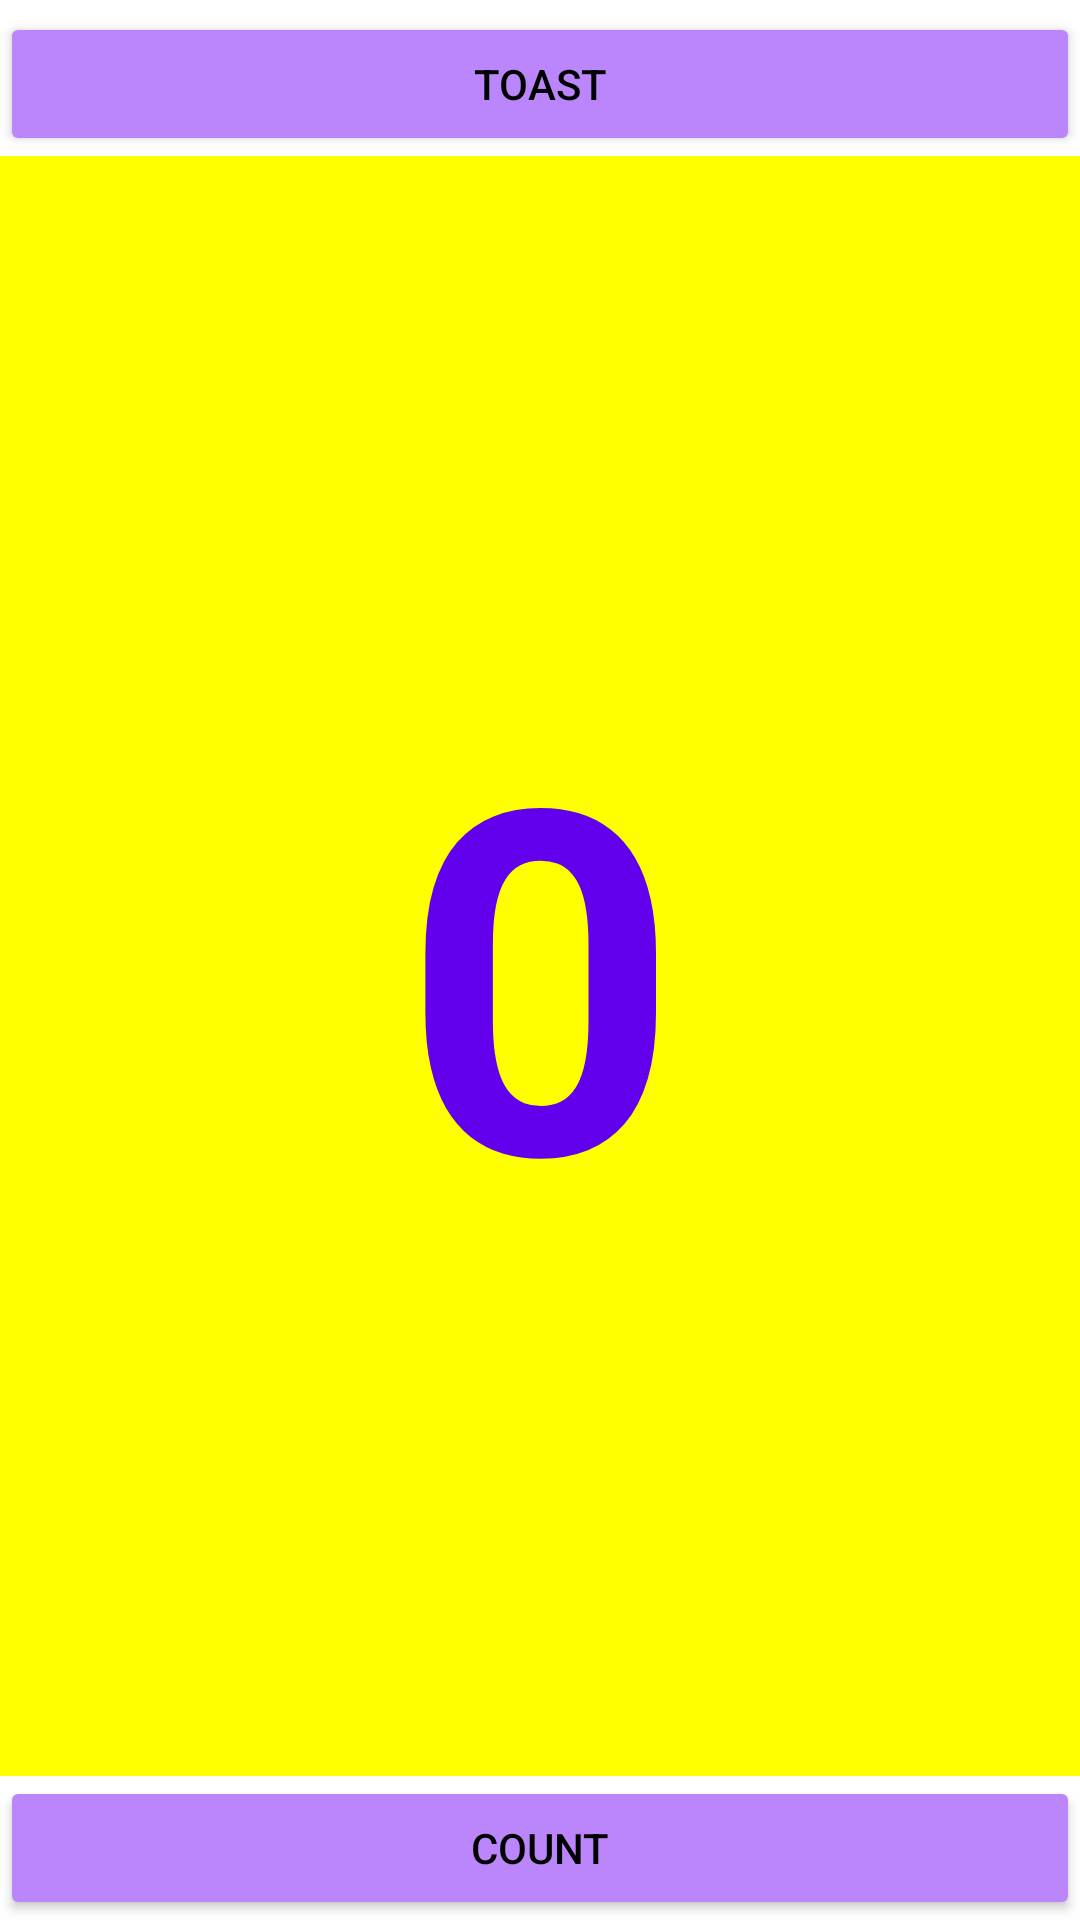

Reconstruct the res/layout file that produces this screen, plus the resources it refers to.
<!-- AndroidManifest.xml: application theme Theme.AndroidFundamentals -->
<!-- res/layout/activity_interractive_ui.xml -->
<?xml version="1.0" encoding="utf-8"?>
<androidx.constraintlayout.widget.ConstraintLayout xmlns:android="http://schemas.android.com/apk/res/android"
    xmlns:app="http://schemas.android.com/apk/res-auto"
    xmlns:tools="http://schemas.android.com/tools"
    android:layout_width="match_parent"
    android:layout_height="match_parent"
    android:backgroundTint="@color/purple_200"
    tools:context=".InterractiveUi">

    <Button
        android:id="@+id/button_toast"
        android:layout_width="0dp"
        android:layout_height="wrap_content"
        android:layout_marginTop="4dp"
        android:backgroundTint="@color/purple_200"
        android:text="@string/button_label_toast"
        android:textColor="@android:color/black"
        app:layout_constraintEnd_toEndOf="parent"
        app:layout_constraintHorizontal_bias="0.498"
        app:layout_constraintStart_toStartOf="parent"
        app:layout_constraintTop_toTopOf="parent"
        android:onClick="showToast"/>

    <Button
        android:id="@+id/button_count"
        android:layout_width="0dp"
        android:layout_height="wrap_content"
        android:backgroundTint="@color/purple_200"
        android:text="@string/button_label_count"
        android:textColor="@android:color/black"
        app:layout_constraintBottom_toBottomOf="parent"
        app:layout_constraintEnd_toEndOf="parent"
        app:layout_constraintHorizontal_bias="0.498"
        app:layout_constraintStart_toStartOf="parent"
        android:onClick="countUp"/>

    <TextView
        android:id="@+id/show_count"
        android:layout_width="match_parent"
        android:layout_height="0dp"
        android:background="#FFFF00"
        android:gravity="center"
        android:text="@string/count_initial_value"
        android:textColor="@color/purple_500"
        android:textSize="160sp"
        android:textStyle="bold"
        app:layout_constraintBottom_toTopOf="@+id/button_count"
        app:layout_constraintEnd_toEndOf="parent"
        app:layout_constraintStart_toStartOf="parent"
        app:layout_constraintTop_toBottomOf="@+id/button_toast" />
</androidx.constraintlayout.widget.ConstraintLayout>
<!-- resources referenced by this layout -->
<resources>
  <string name="button_label_count">Count</string>
  <string name="button_label_toast">Toast</string>
  <string name="count_initial_value">0</string>
  <style name="Theme.AndroidFundamentals" parent="Theme.MaterialComponents.DayNight.DarkActionBar">
          
          <item name="colorPrimary">@color/purple_500</item>
          <item name="colorPrimaryVariant">@color/purple_700</item>
          <item name="colorOnPrimary">@color/white</item>
          
          <item name="colorSecondary">@color/teal_200</item>
          <item name="colorSecondaryVariant">@color/teal_700</item>
          <item name="colorOnSecondary">@color/black</item>
          
          <item name="android:statusBarColor" tools:targetApi="l">?attr/colorPrimaryVariant</item>
          
      </style>
  <!-- not gathered from this repository: default colours our renderer supplied (Android Studio template values) -->
  <color name="purple_200">#FFBB86FC</color>
  <color name="purple_500">#FF6200EE</color>
  <color name="purple_700">#FF3700B3</color>
  <color name="teal_200">#FF03DAC5</color>
  <color name="teal_700">#FF018786</color>
  <color name="black">#FF000000</color>
  <color name="white">#FFFFFFFF</color>
</resources>
